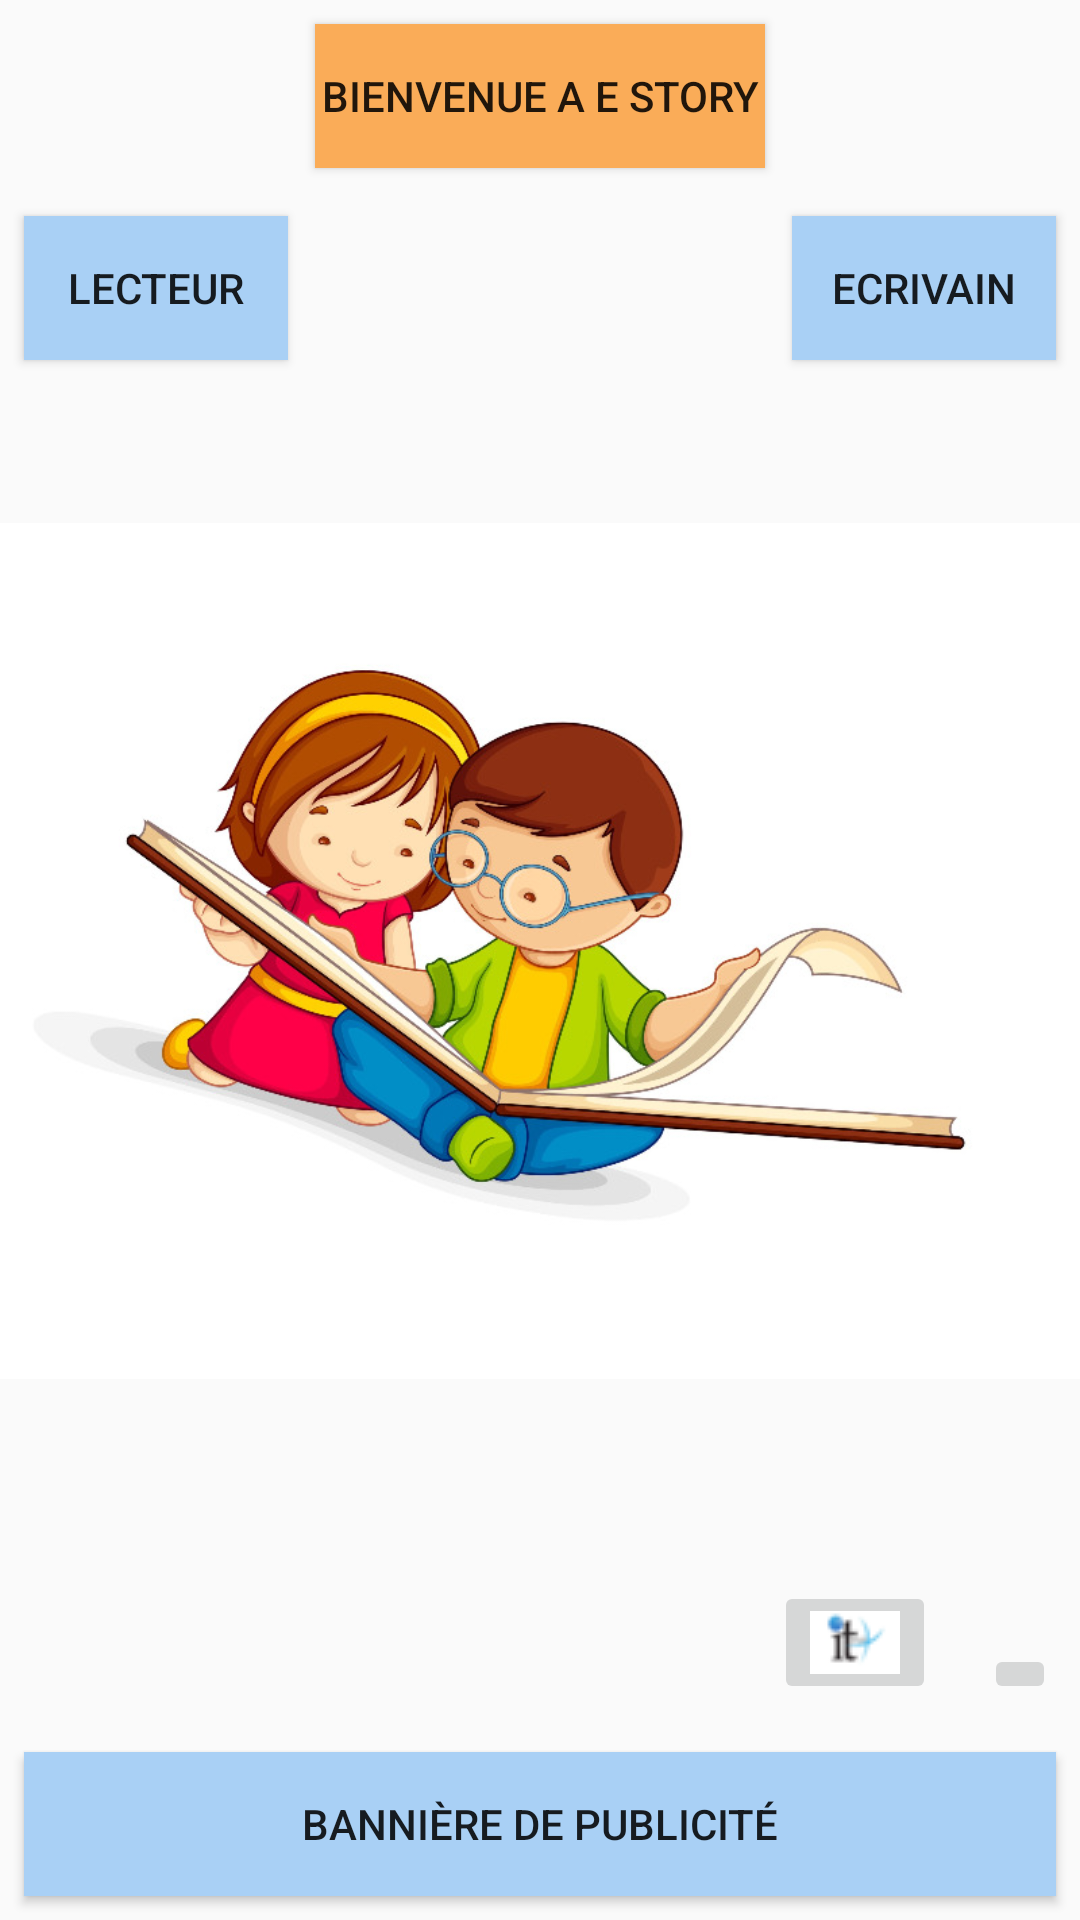

Android layout source for this screen:
<!-- AndroidManifest.xml: application theme AppTheme -->
<!-- res/layout/activity_main.xml -->
<?xml version="1.0" encoding="utf-8"?>
<RelativeLayout xmlns:android="http://schemas.android.com/apk/res/android"
    xmlns:app="http://schemas.android.com/apk/res-auto"
    xmlns:tools="http://schemas.android.com/tools"
    android:layout_width="match_parent"
    android:layout_height="match_parent"
    tools:context="com.example.pc1.digitalstory.MainActivity">


    <ImageView
        android:id="@+id/imageView"
        android:layout_width="wrap_content"
        android:layout_height="wrap_content"
        app:srcCompat="@drawable/lecteur"
        />
    <Button
        android:id="@+id/button"
        android:layout_width="wrap_content"
        android:layout_height="wrap_content"
        android:layout_margin="8dp"
        android:layout_centerHorizontal="true"
        android:text="Bienvenue a e story"
        android:background="@color/O"
        android:padding="2dp"
        android:onClick="popup"
         />

    <Button
        android:id="@+id/button2"
        android:layout_width="wrap_content"
        android:layout_height="wrap_content"
        android:layout_margin="8dp"
        android:background="@color/B"
        android:layout_below="@id/button"
        android:text="lecteur"
        android:onClick="go"
         />

    <Button
        android:id="@+id/button3"
        android:layout_width="wrap_content"
        android:layout_height="wrap_content"
        android:text="Ecrivain"
        android:layout_margin="8dp"
        android:background="@color/B"
        android:layout_below="@id/button"
        android:layout_alignParentRight="true"
        android:onClick="email"/>


    <Button
        android:id="@+id/button6"
        android:layout_alignParentBottom="true"
        android:layout_width="match_parent"
        android:layout_height="wrap_content"
        android:layout_marginBottom="16dp"
        android:background="@color/B"
        android:layout_margin="8dp"
        android:text="Bannière de publicité"
        />




    <ImageButton
        android:id="@+id/imageButton2"
        android:layout_width="wrap_content"
        android:layout_height="wrap_content"
        app:srcCompat="@drawable/fb1"
        android:layout_above="@id/button6"
        android:layout_alignParentRight="true"
        android:onClick="it"
        android:layout_margin="8dp"/>

    <ImageButton
        android:id="@+id/imageButton3"
        android:layout_width="wrap_content"
        android:layout_height="wrap_content"
        app:srcCompat="@drawable/logo"
        android:layout_toLeftOf="@id/imageButton2"
        android:layout_above="@id/button6"
        android:layout_margin="8dp"
        android:onClick="itt"/>

</RelativeLayout>
<!-- resources referenced by this layout -->
<resources>
  <color name="B">#A9D0F5</color>
  <color name="O">#FAAC58</color>
  <!-- drawable lecteur: jpg bitmap (drawable, 91848 bytes) -->
  <!-- drawable logo: png bitmap (drawable, 1225 bytes) -->
  <style name="AppTheme" parent="Theme.AppCompat.Light.DarkActionBar">
          
          <item name="colorPrimary">@color/colorPrimary</item>
          <item name="colorPrimaryDark">@color/colorPrimaryDark</item>
          <item name="colorAccent">@color/colorAccent</item>
      </style>
  <color name="colorPrimary">#3F51B5</color>
  <color name="colorPrimaryDark">#303F9F</color>
  <color name="colorAccent">#FF4081</color>
</resources>
